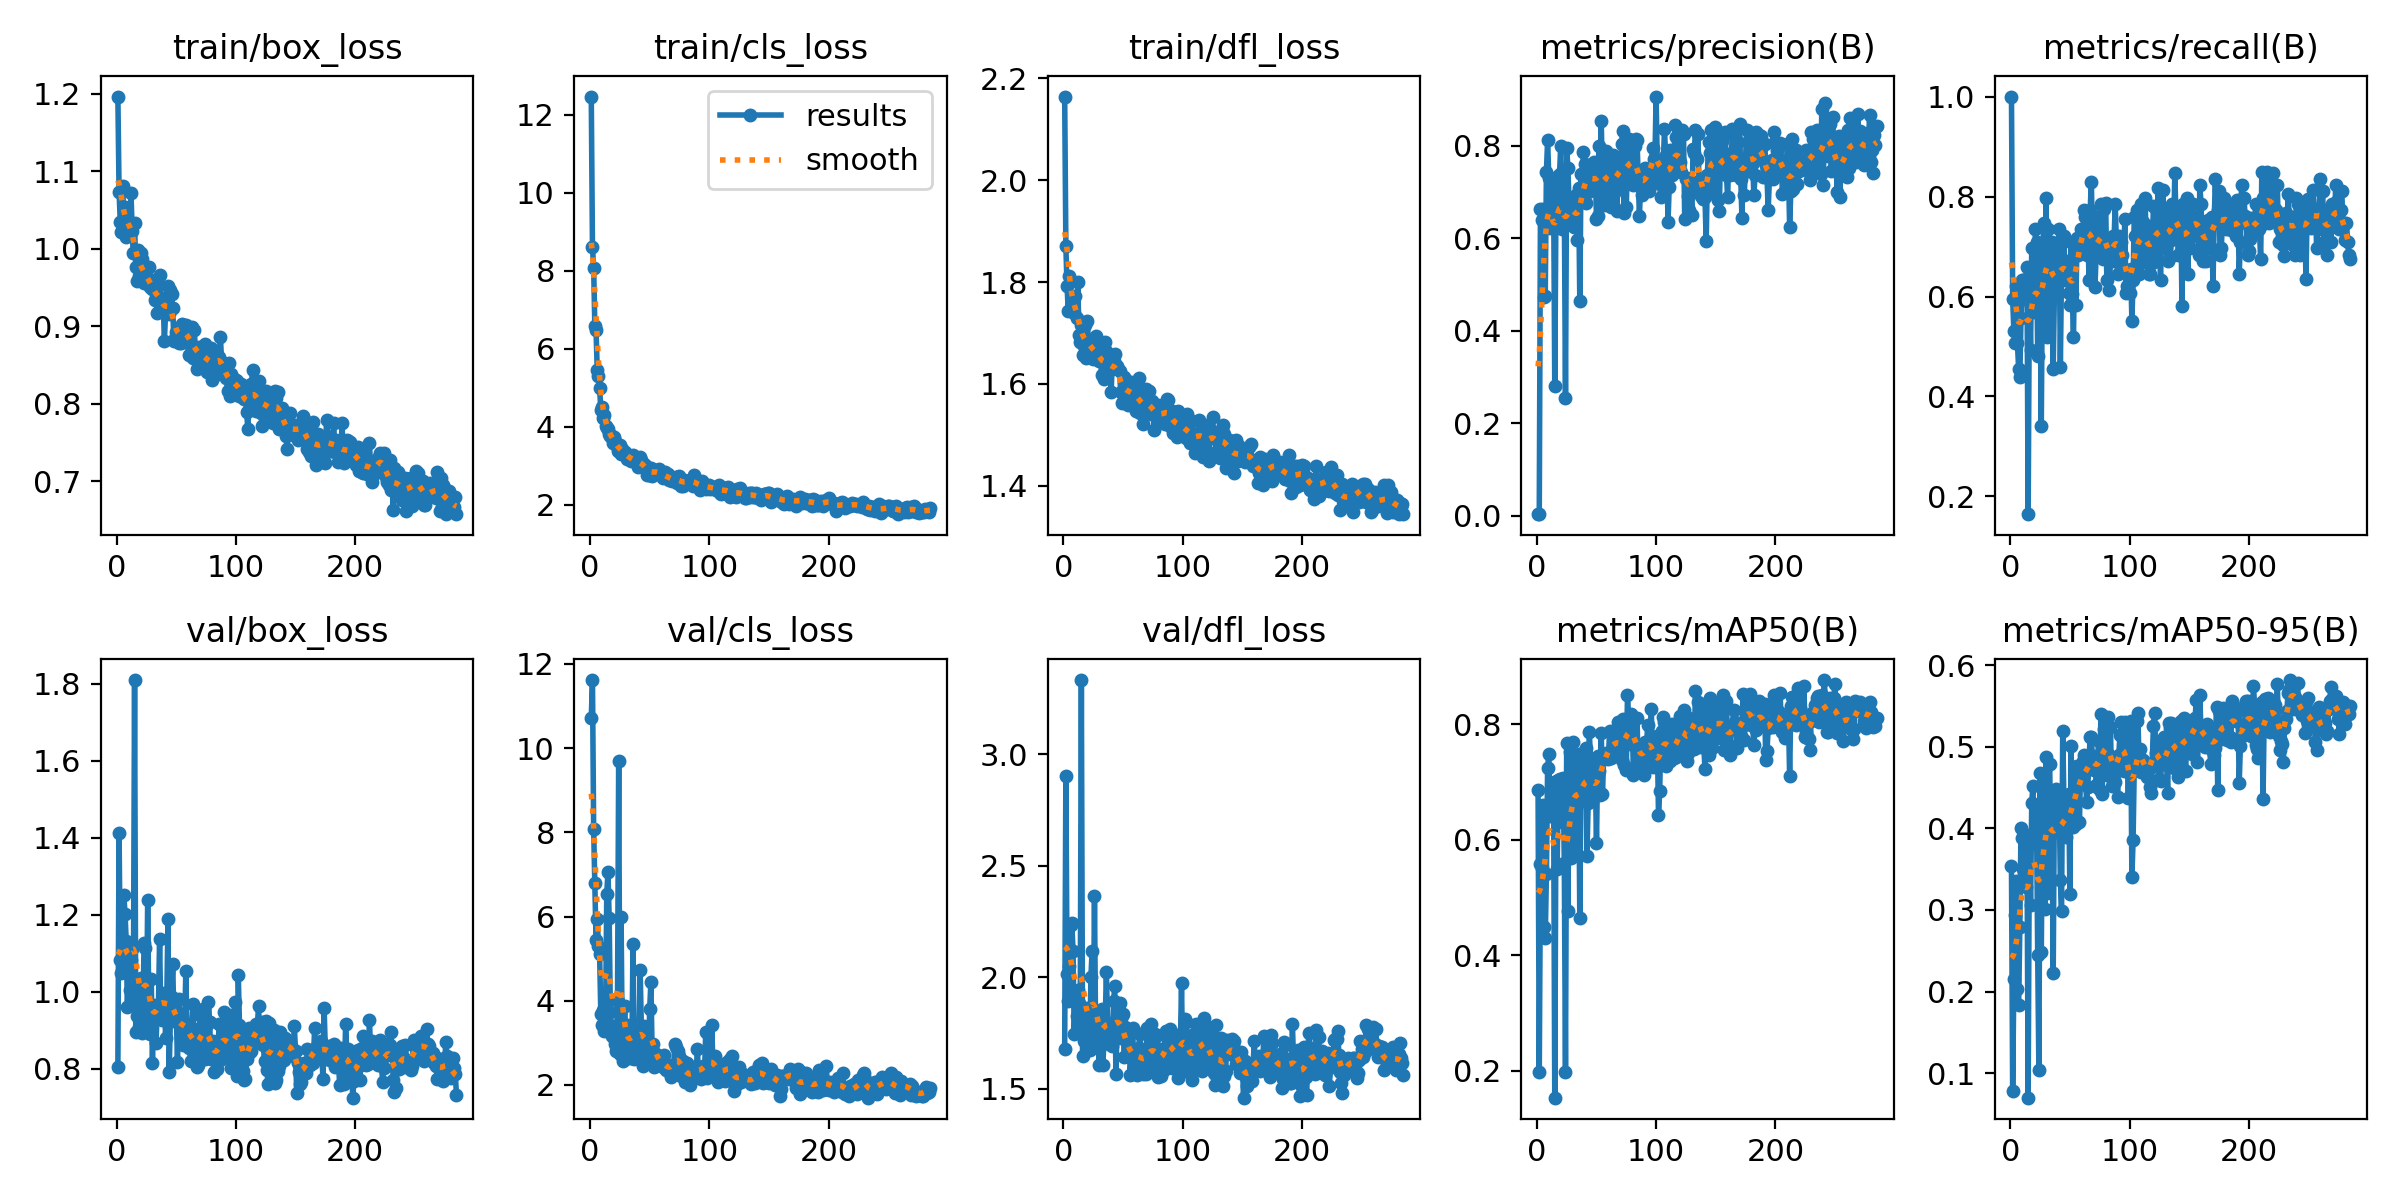

The table this chart was drawn from, first rows:
epoch, time, train/box_loss, train/cls_loss, train/dfl_loss, metrics/precision(B), metrics/recall(B), metrics/mAP50(B), metrics/mAP50-95(B), val/box_loss, val/cls_loss, val/dfl_loss, lr/pg0, lr/pg1, lr/pg2
1, 40.7, 1.196, 12.47, 2.164, 0.00302, 1, 0.6866, 0.3535, 0.8037, 10.71, 1.678, 0.0026, 0.0026, 0.0026
2, 59.7, 1.074, 8.611, 1.87, 0.00377, 0.5949, 0.1977, 0.07783, 1.411, 11.62, 2.904, 0.005267, 0.005267, 0.005267
3, 78.11, 1.035, 8.077, 1.792, 0.6619, 0.5316, 0.5582, 0.215, 1.082, 8.068, 2.013, 0.007933, 0.007933, 0.007933
4, 96.4, 1.022, 6.585, 1.744, 0.6385, 0.5063, 0.5508, 0.2935, 1.047, 6.801, 1.895, 0.01, 0.01, 0.01
5, 114.6, 1.081, 6.485, 1.812, 0.6622, 0.6205, 0.6592, 0.3358, 1.113, 5.432, 2.05, 0.01, 0.01, 0.01
6, 132.8, 1.033, 5.459, 1.748, 0.4727, 0.5063, 0.4496, 0.2028, 1.25, 5.931, 2.233, 0.01, 0.01, 0.01
7, 151, 1.054, 5.318, 1.77, 0.4752, 0.4557, 0.4296, 0.1829, 1.203, 5.308, 2.245, 0.01, 0.01, 0.01
8, 169.1, 1.014, 4.988, 1.753, 0.7429, 0.4389, 0.541, 0.2793, 1.132, 5.1, 2.118, 0.01, 0.01, 0.01
9, 187.3, 1.023, 4.442, 1.74, 0.8122, 0.557, 0.7231, 0.4009, 0.9607, 3.696, 1.747, 0.01, 0.01, 0.01
10, 205.4, 1.031, 4.516, 1.772, 0.7297, 0.6329, 0.7489, 0.3884, 1.064, 3.419, 1.914, 0.01, 0.01, 0.01
11, 223.5, 1.024, 4.221, 1.729, 0.6212, 0.6329, 0.64, 0.3497, 1.005, 3.776, 1.826, 0.01, 0.01, 0.01
12, 241.7, 1.072, 4.319, 1.799, 0.6528, 0.5949, 0.6561, 0.3513, 1.082, 3.283, 1.943, 0.01, 0.01, 0.01
13, 259.9, 1.023, 4.023, 1.696, 0.6751, 0.6313, 0.6412, 0.3284, 1.111, 3.609, 1.886, 0.01, 0.01, 0.01
14, 278.2, 0.9938, 3.974, 1.683, 0.7242, 0.6582, 0.6995, 0.3904, 0.9805, 6.535, 1.751, 0.01, 0.01, 0.01
15, 296.1, 1.032, 3.944, 1.716, 0.2807, 0.1646, 0.1536, 0.06987, 1.809, 7.067, 3.334, 0.01, 0.01, 0.01
16, 313.9, 0.9763, 3.814, 1.657, 0.6684, 0.6123, 0.6535, 0.3922, 0.895, 5.974, 1.646, 0.01, 0.01, 0.01
17, 332.3, 0.9581, 3.774, 1.674, 0.6285, 0.4937, 0.5485, 0.3058, 0.9375, 3.741, 1.715, 0.01, 0.01, 0.01
18, 350.8, 0.998, 3.764, 1.716, 0.7338, 0.6979, 0.7039, 0.4314, 1, 3.167, 1.793, 0.01, 0.01, 0.01
19, 368.9, 0.9647, 3.578, 1.652, 0.7382, 0.5949, 0.7043, 0.4525, 0.9077, 3.398, 1.75, 0.01, 0.01, 0.01
20, 386.8, 0.9946, 3.731, 1.724, 0.7987, 0.5696, 0.6849, 0.3804, 1.037, 3.108, 1.861, 0.01, 0.01, 0.01
21, 404.6, 0.9872, 3.642, 1.678, 0.6205, 0.7342, 0.6307, 0.3842, 0.8935, 2.968, 1.677, 0.01, 0.01, 0.01
22, 421.9, 0.9726, 3.529, 1.677, 0.6806, 0.7089, 0.7071, 0.4175, 0.9474, 2.797, 1.673, 0.01, 0.01, 0.01
23, 440.2, 0.9551, 3.38, 1.675, 0.678, 0.481, 0.5596, 0.2453, 1.127, 3.997, 1.999, 0.01, 0.01, 0.01
24, 458, 0.9599, 3.452, 1.652, 0.2533, 0.5696, 0.1981, 0.1044, 1.115, 9.696, 2.118, 0.009999, 0.009999, 0.009999
25, 476.4, 0.9671, 3.531, 1.65, 0.7948, 0.6835, 0.7671, 0.4682, 0.9154, 2.741, 1.69, 0.009999, 0.009999, 0.009999
26, 494.4, 0.9552, 3.316, 1.661, 0.7525, 0.3418, 0.4761, 0.2483, 1.238, 5.989, 2.363, 0.009999, 0.009999, 0.009999
27, 512.7, 0.9768, 3.436, 1.695, 0.6752, 0.6709, 0.6925, 0.4239, 0.933, 2.825, 1.712, 0.009999, 0.009999, 0.009999
28, 530.8, 0.9499, 3.309, 1.663, 0.6828, 0.7468, 0.7515, 0.4478, 0.8892, 2.56, 1.701, 0.009999, 0.009999, 0.009999
29, 549.2, 0.9595, 3.356, 1.669, 0.6347, 0.5949, 0.568, 0.3011, 1.033, 3.88, 1.81, 0.009999, 0.009999, 0.009999
30, 567.6, 0.9484, 3.299, 1.644, 0.6839, 0.7975, 0.7687, 0.4879, 0.8138, 2.662, 1.608, 0.009999, 0.009999, 0.009999
31, 585.6, 0.9527, 3.18, 1.655, 0.6237, 0.519, 0.5739, 0.3211, 0.9643, 3.417, 1.814, 0.009999, 0.009999, 0.009999
32, 603.9, 0.9338, 3.264, 1.617, 0.6598, 0.7342, 0.7167, 0.4443, 0.9607, 2.758, 1.856, 0.009999, 0.009999, 0.009999
33, 622.4, 0.9362, 3.249, 1.644, 0.6935, 0.7089, 0.7266, 0.4788, 0.8678, 2.652, 1.605, 0.009999, 0.009999, 0.009999
34, 640.8, 0.9171, 3.12, 1.609, 0.5951, 0.6883, 0.6901, 0.3926, 0.9496, 2.821, 1.717, 0.009999, 0.009999, 0.009999
35, 659.1, 0.9538, 3.159, 1.683, 0.7087, 0.7089, 0.7476, 0.4172, 0.9588, 2.651, 1.802, 0.009999, 0.009999, 0.009999
36, 677.5, 0.9655, 3.274, 1.664, 0.4637, 0.4557, 0.4644, 0.2228, 1.136, 5.345, 2.024, 0.009999, 0.009999, 0.009999
37, 696, 0.9249, 3.133, 1.639, 0.7392, 0.6076, 0.7167, 0.442, 0.9344, 2.627, 1.781, 0.009999, 0.009999, 0.009999
38, 714.3, 0.9368, 3.115, 1.645, 0.7088, 0.6709, 0.7227, 0.4483, 0.9259, 2.72, 1.701, 0.009999, 0.009999, 0.009999
39, 732.4, 0.9355, 3.13, 1.628, 0.7866, 0.6531, 0.7147, 0.4152, 0.973, 2.811, 1.763, 0.009999, 0.009999, 0.009999
40, 750.8, 0.8809, 2.977, 1.585, 0.7604, 0.6962, 0.7529, 0.4134, 0.9961, 2.617, 1.768, 0.009999, 0.009999, 0.009999
41, 769.7, 0.9173, 3.046, 1.648, 0.6766, 0.7342, 0.7588, 0.4343, 0.8807, 3.013, 1.691, 0.009998, 0.009998, 0.009998
42, 788.1, 0.9267, 3.234, 1.644, 0.7362, 0.4594, 0.5725, 0.3369, 0.9722, 4.722, 1.892, 0.009998, 0.009998, 0.009998
43, 806.6, 0.9521, 3.148, 1.658, 0.7004, 0.6582, 0.664, 0.299, 1.19, 3.373, 1.96, 0.009998, 0.009998, 0.009998
44, 825.1, 0.9162, 3.058, 1.633, 0.7486, 0.7215, 0.7868, 0.5189, 0.7904, 2.438, 1.564, 0.009998, 0.009998, 0.009998
45, 843.8, 0.9465, 3.06, 1.635, 0.7259, 0.7215, 0.7333, 0.4305, 0.9265, 3.397, 1.801, 0.009998, 0.009998, 0.009998
46, 862.5, 0.9416, 2.953, 1.63, 0.7184, 0.6329, 0.6887, 0.4149, 0.9869, 3.119, 1.873, 0.009998, 0.009998, 0.009998
47, 880.7, 0.9236, 3.003, 1.626, 0.7485, 0.6582, 0.6813, 0.3899, 1.071, 2.838, 1.882, 0.009998, 0.009998, 0.009998
48, 898.8, 0.8807, 2.768, 1.584, 0.7652, 0.6709, 0.7032, 0.4042, 0.9228, 2.586, 1.725, 0.009998, 0.009998, 0.009998
49, 917.1, 0.8851, 2.757, 1.563, 0.7473, 0.6076, 0.716, 0.4427, 0.9481, 2.548, 1.824, 0.009998, 0.009998, 0.009998
50, 935.1, 0.8921, 2.8, 1.581, 0.6408, 0.5823, 0.5935, 0.32, 0.9431, 3.807, 1.834, 0.009998, 0.009998, 0.009998
51, 953.3, 0.8858, 2.953, 1.614, 0.6473, 0.7089, 0.7453, 0.5009, 0.8186, 4.437, 1.643, 0.009998, 0.009998, 0.009998
52, 971.6, 0.8781, 2.737, 1.587, 0.7992, 0.6045, 0.718, 0.4099, 0.9807, 2.843, 1.776, 0.009997, 0.009997, 0.009997
53, 989.8, 0.8982, 2.873, 1.605, 0.7597, 0.519, 0.677, 0.4017, 0.9432, 2.973, 1.645, 0.009997, 0.009997, 0.009997
54, 1008, 0.878, 2.834, 1.559, 0.8538, 0.6835, 0.784, 0.4756, 0.8997, 2.424, 1.693, 0.009997, 0.009997, 0.009997
55, 1026, 0.9028, 2.906, 1.582, 0.7118, 0.5823, 0.6787, 0.4059, 0.8983, 2.741, 1.74, 0.009997, 0.009997, 0.009997
56, 1045, 0.8883, 2.876, 1.59, 0.6937, 0.7169, 0.7405, 0.4765, 0.8621, 2.499, 1.56, 0.009997, 0.009997, 0.009997
57, 1063, 0.8998, 2.791, 1.603, 0.6723, 0.6835, 0.7471, 0.4669, 0.9069, 2.627, 1.663, 0.009997, 0.009997, 0.009997
58, 1082, 0.9011, 2.92, 1.559, 0.7874, 0.7035, 0.7492, 0.4077, 1.054, 2.685, 1.773, 0.009997, 0.009997, 0.009997
59, 1100, 0.8977, 2.861, 1.591, 0.7143, 0.7342, 0.7464, 0.4748, 0.8837, 2.542, 1.591, 0.009997, 0.009997, 0.009997
60, 1119, 0.8873, 2.776, 1.589, 0.7212, 0.7205, 0.7402, 0.4617, 0.8711, 2.505, 1.637, 0.009997, 0.009997, 0.009997
... 225 more rows
